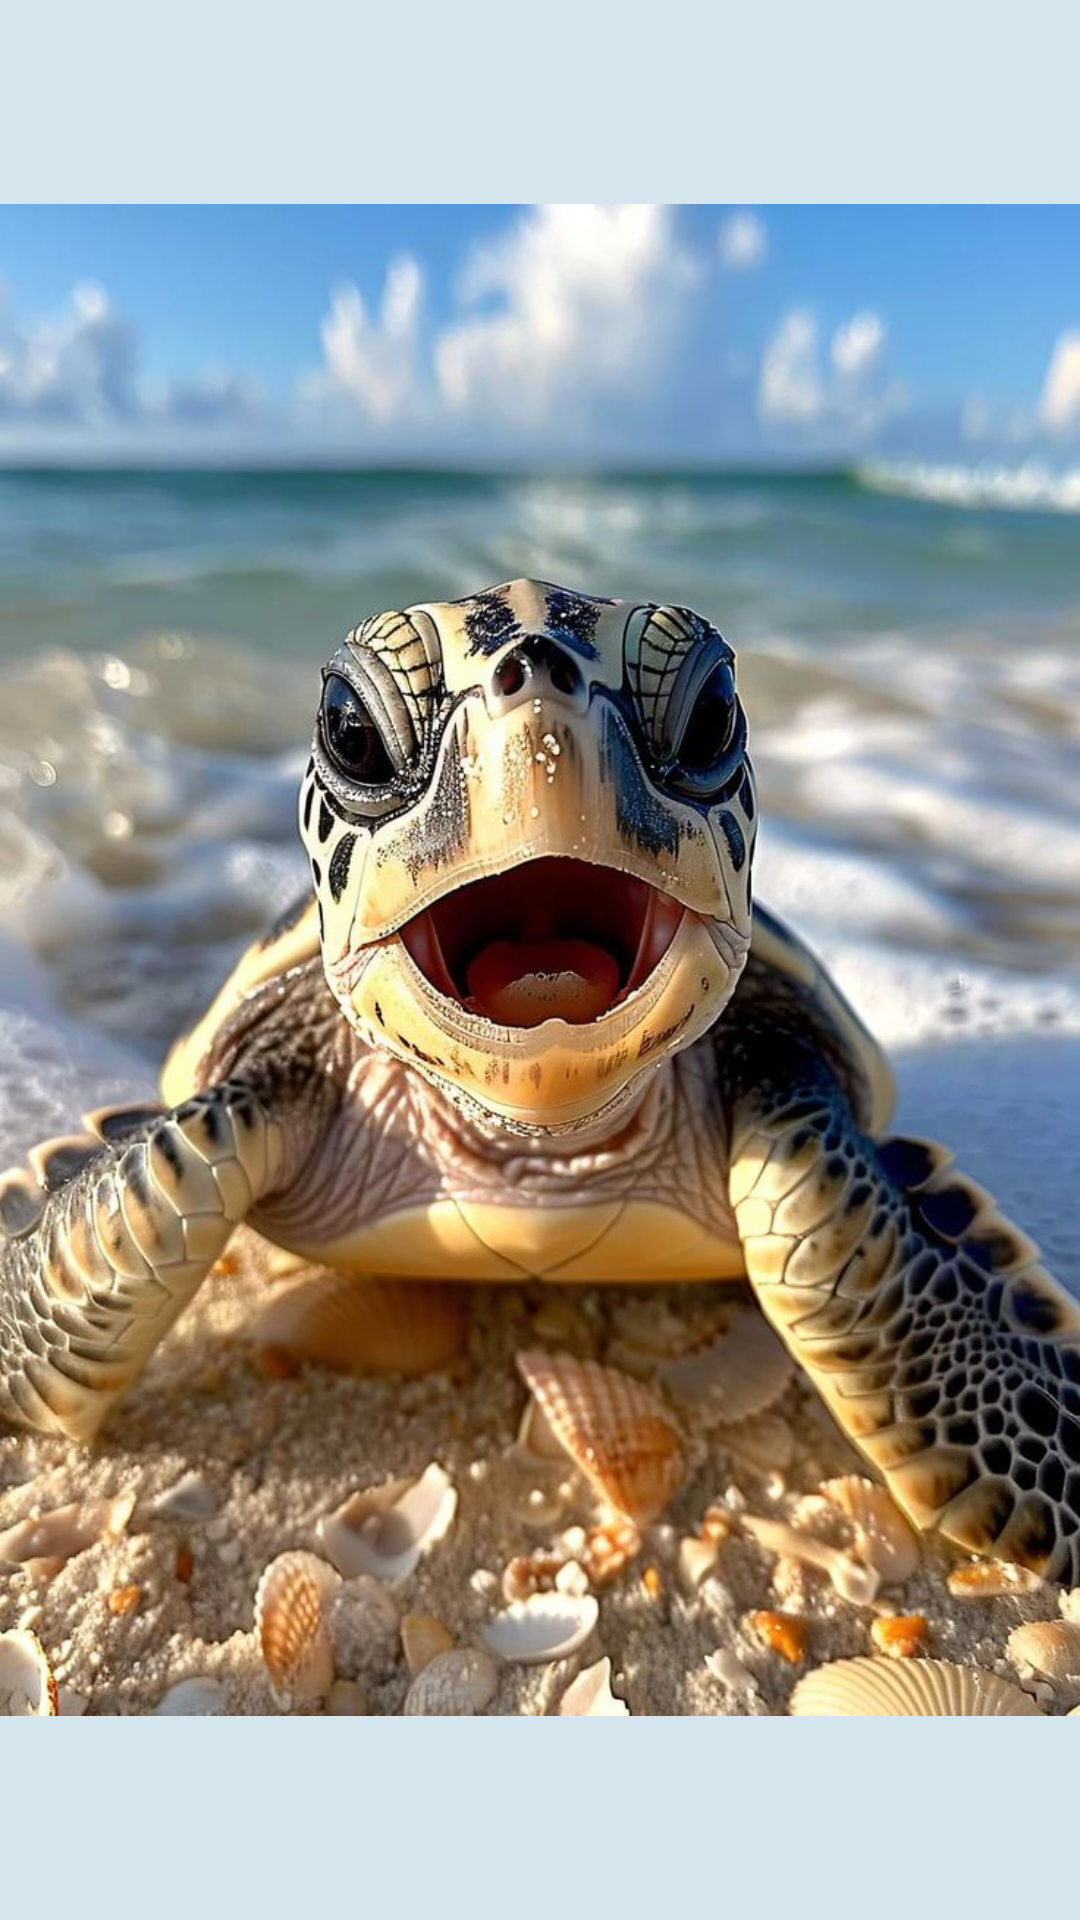

Here is an Android app screen rendered from its layout file. Give the layout XML and the strings, colors and styles it references.
<!-- AndroidManifest.xml: application theme Theme.Malindulbt2 -->
<!-- res/layout/loginscreen.xml -->
<?xml version="1.0" encoding="utf-8"?>
<androidx.constraintlayout.widget.ConstraintLayout xmlns:android="http://schemas.android.com/apk/res/android"
    xmlns:app="http://schemas.android.com/apk/res-auto"
    xmlns:tools="http://schemas.android.com/tools"
    android:layout_width="match_parent"
    android:layout_height="match_parent"
    android:background="@color/pale_blue"
    app:layout_scrollEffect="none">

    <LinearLayout
        android:layout_width="378dp"
        android:layout_height="501dp"
        android:gravity="center"
        android:orientation="vertical"
        android:padding="20dp"
        tools:layout_editor_absoluteX="16dp"
        tools:layout_editor_absoluteY="345dp">

        <EditText
            android:id="@+id/username"
            android:layout_width="323dp"
            android:layout_height="wrap_content"
            android:hint="Username" />

        <EditText
            android:id="@+id/password"
            android:layout_width="323dp"
            android:layout_height="wrap_content"
            android:hint="Password"
            android:inputType="textPassword" />

        <Button
            android:id="@+id/loginBtn"
            android:layout_width="227dp"
            android:layout_height="wrap_content"

            android:text="Login"
            android:textColor="#ffff"
            android:backgroundTint="#003366"
            android:textColorLink="#003366" />

        <TextView
            android:id="@+id/result"
            android:layout_width="125dp"
            android:layout_height="72dp"
            android:baselineAligned="false"
            android:paddingTop="20dp"
            android:text="forget password  ? Click here"
            android:textSize="14sp" />

    </LinearLayout>

    <ImageView
        android:id="@+id/imageView2"
        android:layout_width="wrap_content"
        android:layout_height="wrap_content"
        app:layout_constraintEnd_toEndOf="parent"
        app:srcCompat="@drawable/turtle"
        tools:layout_editor_absoluteY="-172dp" />


</androidx.constraintlayout.widget.ConstraintLayout>
<!-- resources referenced by this layout -->
<resources>
  <color name="pale_blue">#D5E6EF</color>
  <!-- drawable turtle: jpg bitmap (drawable, 122049 bytes) -->
  <style name="Theme.Malindulbt2" parent="Base.Theme.Malindulbt2" />
  <style name="Base.Theme.Malindulbt2" parent="Theme.Material3.DayNight.NoActionBar">
          
          
      </style>
</resources>
